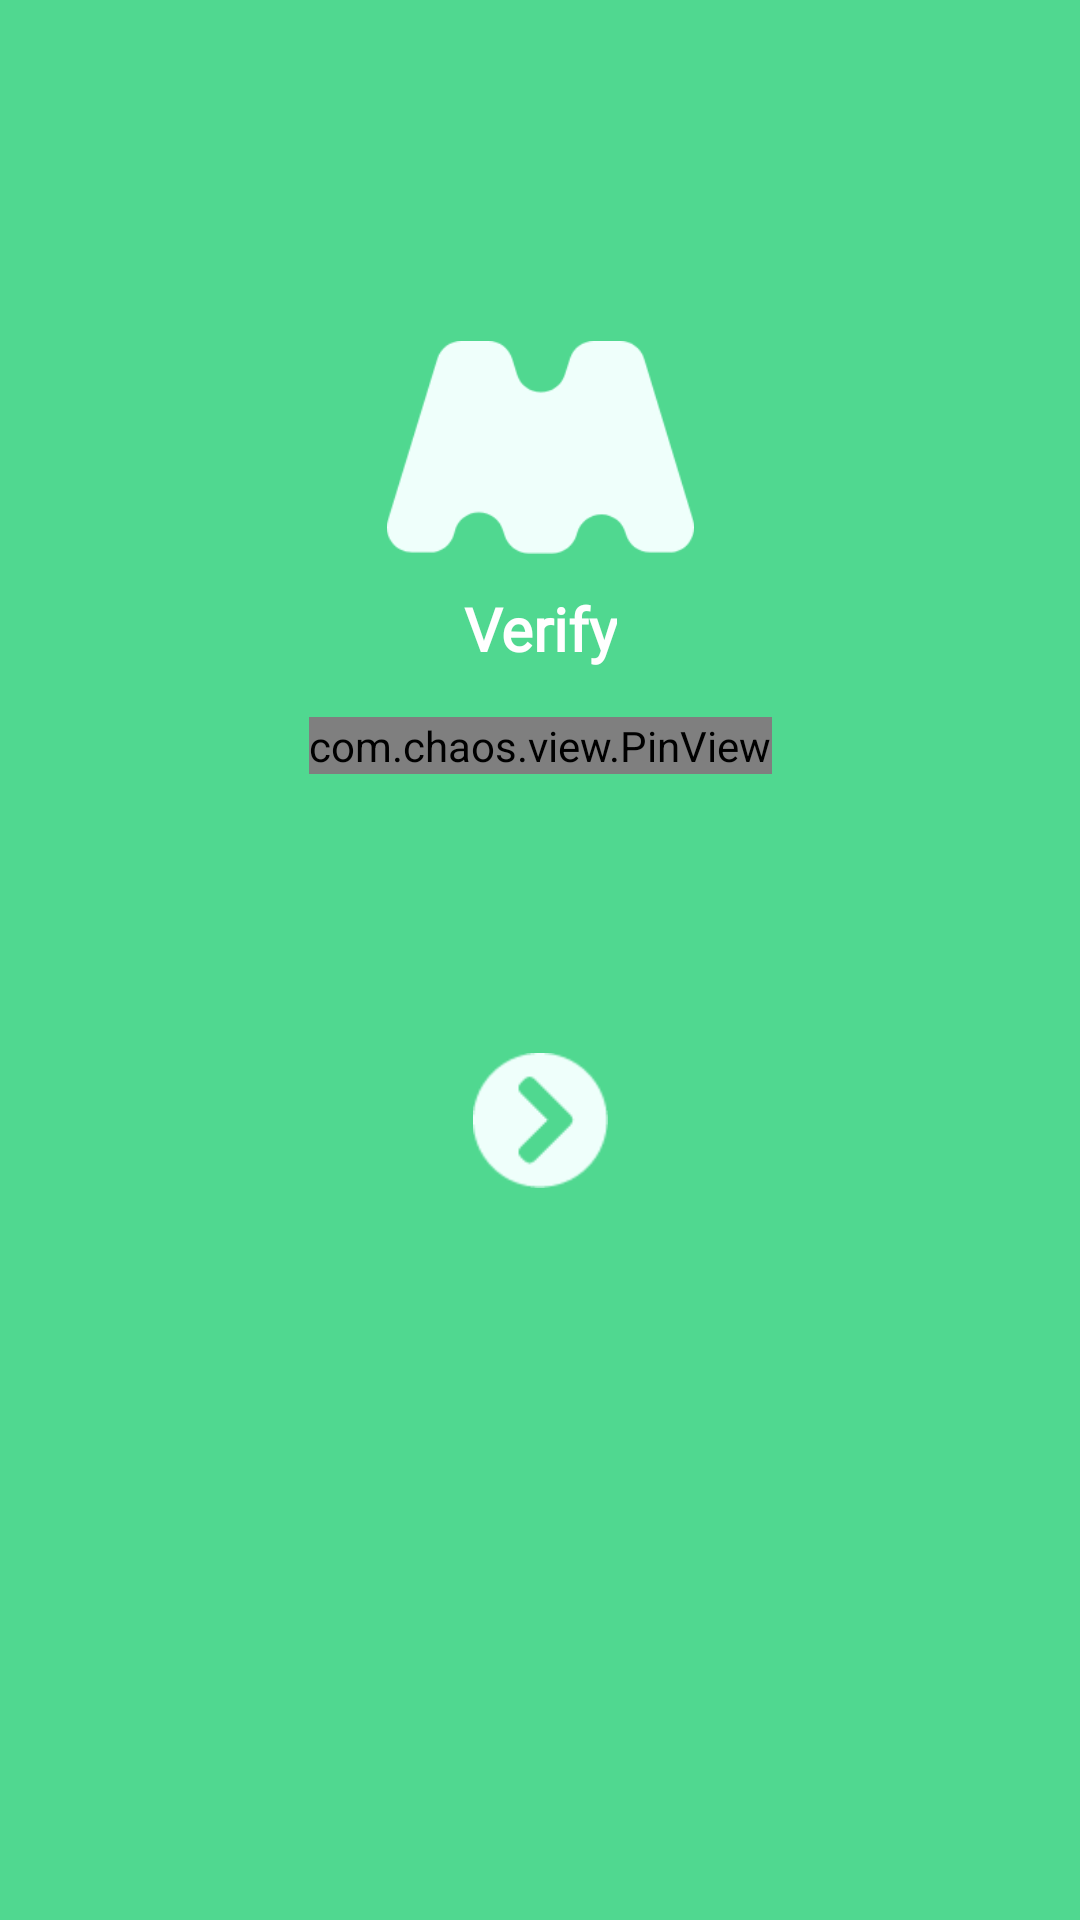

Android layout source for this screen:
<!-- AndroidManifest.xml: application theme Theme.AppCompat.NoActionBar -->
<!-- res/layout/fragment_verify_phone_number.xml -->
<?xml version="1.0" encoding="utf-8"?>
<androidx.constraintlayout.widget.ConstraintLayout
    xmlns:android="http://schemas.android.com/apk/res/android"
    xmlns:tools="http://schemas.android.com/tools"
    xmlns:app="http://schemas.android.com/apk/res-auto"
    android:layout_width="match_parent"
    android:layout_height="match_parent"
    android:background="#50D890"
    tools:context=".features.view.fragments.VerifyPhoneNumberFragment">


    <ImageView

        android:id="@+id/imageView2"
        android:layout_width="103dp"
        android:layout_height="71dp"
        android:src="@drawable/logo"
        app:layout_constraintBottom_toBottomOf="parent"
        app:layout_constraintEnd_toEndOf="parent"
        app:layout_constraintStart_toStartOf="parent"
        app:layout_constraintTop_toTopOf="parent"
        app:layout_constraintVertical_bias="0.19999999" />

    <TextView
        android:id="@+id/textView"
        android:layout_width="wrap_content"
        android:layout_height="wrap_content"
        android:fontFamily="@font/montserrat"
        android:text="Verify"
        android:textColor="#FFFFFF"
        android:textSize="20sp"
        android:textStyle="bold"
        app:layout_constraintBottom_toBottomOf="parent"
        app:layout_constraintEnd_toEndOf="parent"
        app:layout_constraintStart_toStartOf="parent"
        app:layout_constraintTop_toTopOf="parent"
        app:layout_constraintVertical_bias="0.32" />

    <com.chaos.view.PinView
        android:id="@+id/pinView"
        android:layout_width="wrap_content"
        android:layout_height="wrap_content"
        android:focusable="true"
        android:focusableInTouchMode="true"
        app:itemCount="6"
        app:itemHeight="40dp"
        app:itemSpacing="15dp"
        app:itemWidth="30dp"
        android:inputType="number"
        app:layout_constraintBottom_toBottomOf="parent"
        app:layout_constraintEnd_toEndOf="@+id/textView"
        app:layout_constraintStart_toStartOf="@+id/textView"
        app:layout_constraintTop_toBottomOf="@+id/textView"
        app:layout_constraintVertical_bias="0.04000002"
        app:lineWidth="3dp"
        app:viewType="line" />
    

    <TextView
        android:id="@+id/phnVerificationMsgTv"
        android:layout_width="wrap_content"
        android:layout_height="wrap_content"
        android:fontFamily="@font/montserrat"
        android:gravity="center"
        android:textColor="#7FE3AE"
        android:textSize="16dp"
        app:layout_constraintBottom_toBottomOf="parent"
        app:layout_constraintEnd_toEndOf="@+id/pinView"
        app:layout_constraintStart_toStartOf="@+id/pinView"
        app:layout_constraintTop_toBottomOf="@+id/pinView"
        app:layout_constraintVertical_bias="0.100000024" />

    <ImageView
        android:id="@+id/nextImage"
        android:layout_width="45dp"
        android:layout_height="45dp"
        android:background="@android:color/transparent"
        android:foreground="?android:attr/selectableItemBackground"
        android:src="@drawable/next"
        app:layout_constraintBottom_toBottomOf="parent"
        app:layout_constraintEnd_toEndOf="parent"
        app:layout_constraintStart_toStartOf="parent"
        app:layout_constraintTop_toTopOf="parent"
        app:layout_constraintVertical_bias="0.59000003" />

</androidx.constraintlayout.widget.ConstraintLayout>
<!-- resources referenced by this layout -->
<resources>
  <!-- drawable logo: png bitmap (drawable, 5577 bytes) -->
  <!-- drawable next: png bitmap (drawable, 1396 bytes) -->
  <!-- mipmap ic_launcher (mipmap-anydpi-v26) -->
  <?xml version="1.0" encoding="utf-8"?>
  <adaptive-icon xmlns:android="http://schemas.android.com/apk/res/android">
      <background android:drawable="@drawable/ic_launcher_background" />
      <foreground android:drawable="@drawable/ic_launcher_foreground" />
  
      </adaptive-icon>
</resources>
